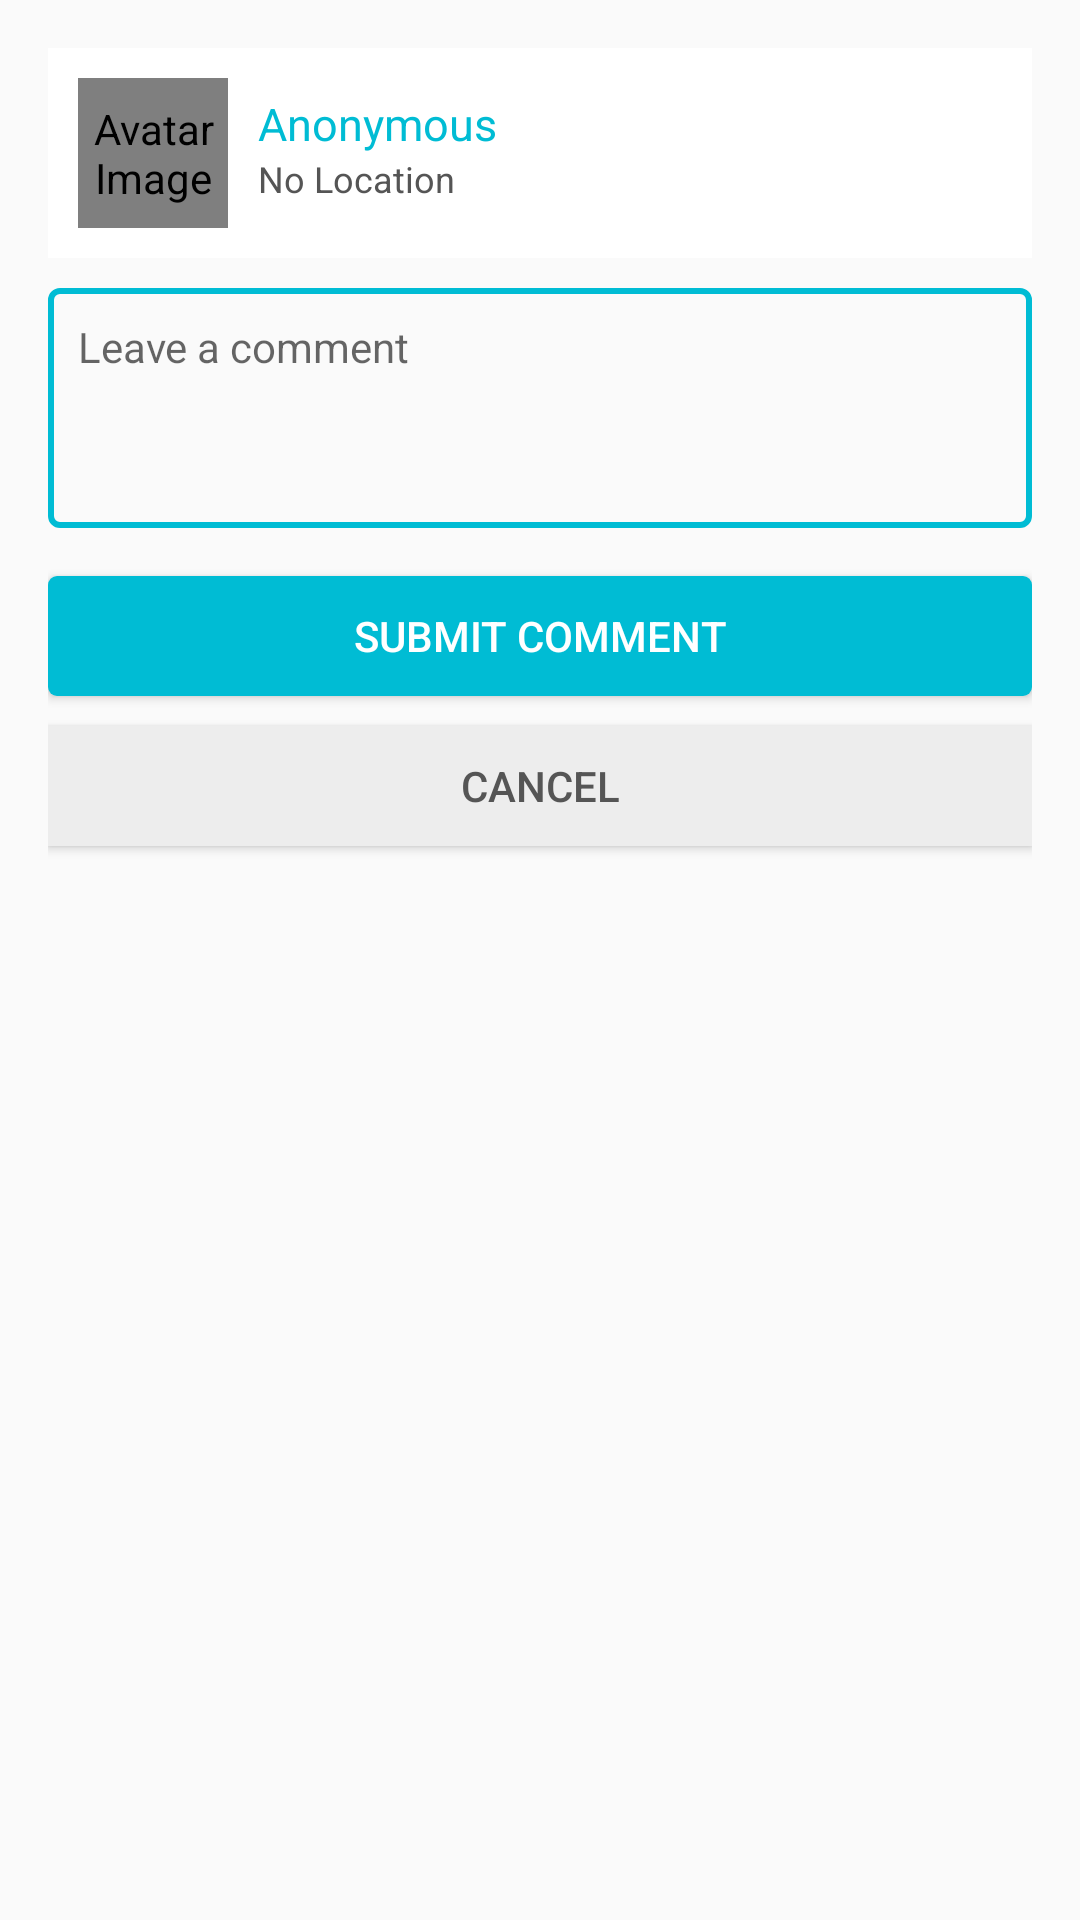

Here is an Android app screen rendered from its layout file. Give the layout XML and the strings, colors and styles it references.
<!-- AndroidManifest.xml: application theme AppTheme -->
<!-- res/layout/fragment_comment_form.xml -->
<?xml version="1.0" encoding="utf-8"?>
<LinearLayout xmlns:android="http://schemas.android.com/apk/res/android"
    xmlns:tools="http://schemas.android.com/tools"
    android:layout_width="match_parent"
    android:layout_height="wrap_content"
    android:orientation="vertical"
    android:padding="@dimen/activity_vertical_margin">

    <RelativeLayout
        android:layout_width="match_parent"
        android:layout_height="wrap_content"
        android:background="@color/light"
        android:padding="10dp">

        <de.hdodenhof.circleimageview.CircleImageView
            android:id="@+id/avatar"
            android:layout_width="50dp"
            android:layout_height="50dp"
            android:layout_marginEnd="10dp"
            android:layout_marginRight="10dp"
            android:contentDescription="@string/avatar_content_description"
            android:scaleType="centerCrop"
            android:src="@drawable/dummy_avatar" />

        <TextView
            android:id="@+id/name"
            android:layout_width="wrap_content"
            android:layout_height="wrap_content"
            android:layout_marginEnd="40dp"
            android:layout_marginRight="40dp"
            android:layout_marginTop="5dp"
            android:layout_toEndOf="@id/avatar"
            android:layout_toRightOf="@id/avatar"
            android:ellipsize="end"
            android:maxLines="1"
            android:text="@string/placeholder_name"
            android:textColor="@color/primary"
            android:textSize="15sp"
            tools:ignore="RelativeOverlap" />

        <TextView
            android:id="@+id/location"
            android:layout_width="wrap_content"
            android:layout_height="wrap_content"
            android:layout_below="@id/name"
            android:layout_marginBottom="5dp"
            android:layout_marginEnd="40dp"
            android:layout_marginRight="40dp"
            android:layout_toEndOf="@id/avatar"
            android:layout_toRightOf="@id/avatar"
            android:ellipsize="end"
            android:maxLines="1"
            android:text="@string/placeholder_location"
            android:textColor="@color/gray_dark"
            android:textSize="12sp" />

        <ImageView
            android:layout_width="wrap_content"
            android:layout_height="wrap_content"
            android:layout_alignParentEnd="true"
            android:layout_alignParentRight="true"
            android:layout_centerVertical="true"
            android:contentDescription="@string/avatar_content_description"
            android:src="@drawable/ic_mail"
            android:tint="@color/primary" />

    </RelativeLayout>

    <EditText
        android:id="@+id/input_comment"
        android:layout_width="match_parent"
        android:layout_height="80dp"
        android:layout_marginTop="10dp"
        android:background="@drawable/btn_toggle"
        android:gravity="start"
        android:hint="@string/prompt_leave_a_comment"
        android:padding="10dp"
        android:textSize="14sp" />

    <Button
        android:id="@+id/btn_comment"
        android:layout_width="match_parent"
        android:layout_height="40dp"
        android:layout_marginTop="@dimen/activity_vertical_margin"
        android:background="@drawable/btn_primary"
        android:text="@string/action_submit_comment"
        android:textColor="@color/light" />

    <Button
        android:id="@+id/btn_dismiss"
        style="?buttonStyle"
        android:layout_width="match_parent"
        android:layout_height="40dp"
        android:layout_marginTop="10dp"
        android:background="@color/background"
        android:text="@string/action_cancel"
        android:textColor="@color/gray_dark" />

</LinearLayout>
<!-- resources referenced by this layout -->
<resources>
  <color name="background">#ededed</color>
  <color name="gray_dark">#555555</color>
  <color name="light">#ffffff</color>
  <color name="primary">#00bcd4</color>
  <dimen name="activity_vertical_margin">16dp</dimen>
  <!-- drawable btn_primary (drawable) -->
  <?xml version="1.0" encoding="utf-8"?>
  <selector xmlns:android="http://schemas.android.com/apk/res/android">
      <item android:state_pressed="true">
          <shape android:shape="rectangle">
              <corners android:radius="3dip" />
              <solid android:color="@color/accent" />
          </shape>
      </item>
      <item android:state_enabled="false">
          <shape android:shape="rectangle">
              <corners android:radius="3dip" />
              <solid android:color="@color/gray_light" />
          </shape>
      </item>
      <item>
          <shape android:shape="rectangle">
              <corners android:radius="3dip" />
              <solid android:color="@color/primary" />
          </shape>
      </item>
  </selector>
  <!-- drawable btn_toggle (drawable) -->
  <?xml version="1.0" encoding="utf-8"?>
  <selector xmlns:android="http://schemas.android.com/apk/res/android">
      <item android:state_pressed="true">
          <shape android:shape="rectangle">
              <corners android:radius="3dip" />
              <solid android:color="@color/transparent" />
              <stroke android:width="2dp" android:color="@color/accent"/>
          </shape>
      </item>
      <item>
          <shape android:shape="rectangle">
              <corners android:radius="3dip" />
              <solid android:color="@color/transparent" />
              <stroke android:width="2dp" android:color="@color/primary"/>
          </shape>
      </item>
  </selector>
  <!-- drawable dummy_avatar: png bitmap (drawable, 28381 bytes) -->
  <string name="action_cancel">Cancel</string>
  <string name="action_submit_comment">SUBMIT COMMENT</string>
  <string name="avatar_content_description">Avatar Image</string>
  <string name="placeholder_location">No Location</string>
  <string name="placeholder_name">Anonymous</string>
  <string name="prompt_leave_a_comment">Leave a comment</string>
  <style name="AppTheme" parent="AppTheme.Base" />
  <color name="accent">#0cd2eb</color>
  <color name="gray_light">#dcdcdc</color>
  <color name="transparent">#00ffffff</color>
  <style name="AppTheme.Base" parent="Theme.AppCompat.Light.DarkActionBar">
          <item name="colorPrimary">@color/primary</item>
          <item name="colorPrimaryDark">@color/primary_dark</item>
          <item name="colorAccent">@color/accent</item>
          <item name="colorControlHighlight">@color/accent</item>
          <item name="android:textColorSecondary">@color/primary</item>
          <item name="android:popupMenuStyle">@style/AppTheme.PopupOverlay</item>
          <item name="android:popupBackground">@color/light</item>
      </style>
  <color name="primary_dark">#01a9be</color>
  <style name="AppTheme.PopupOverlay" parent="ThemeOverlay.AppCompat.Light" />
</resources>
